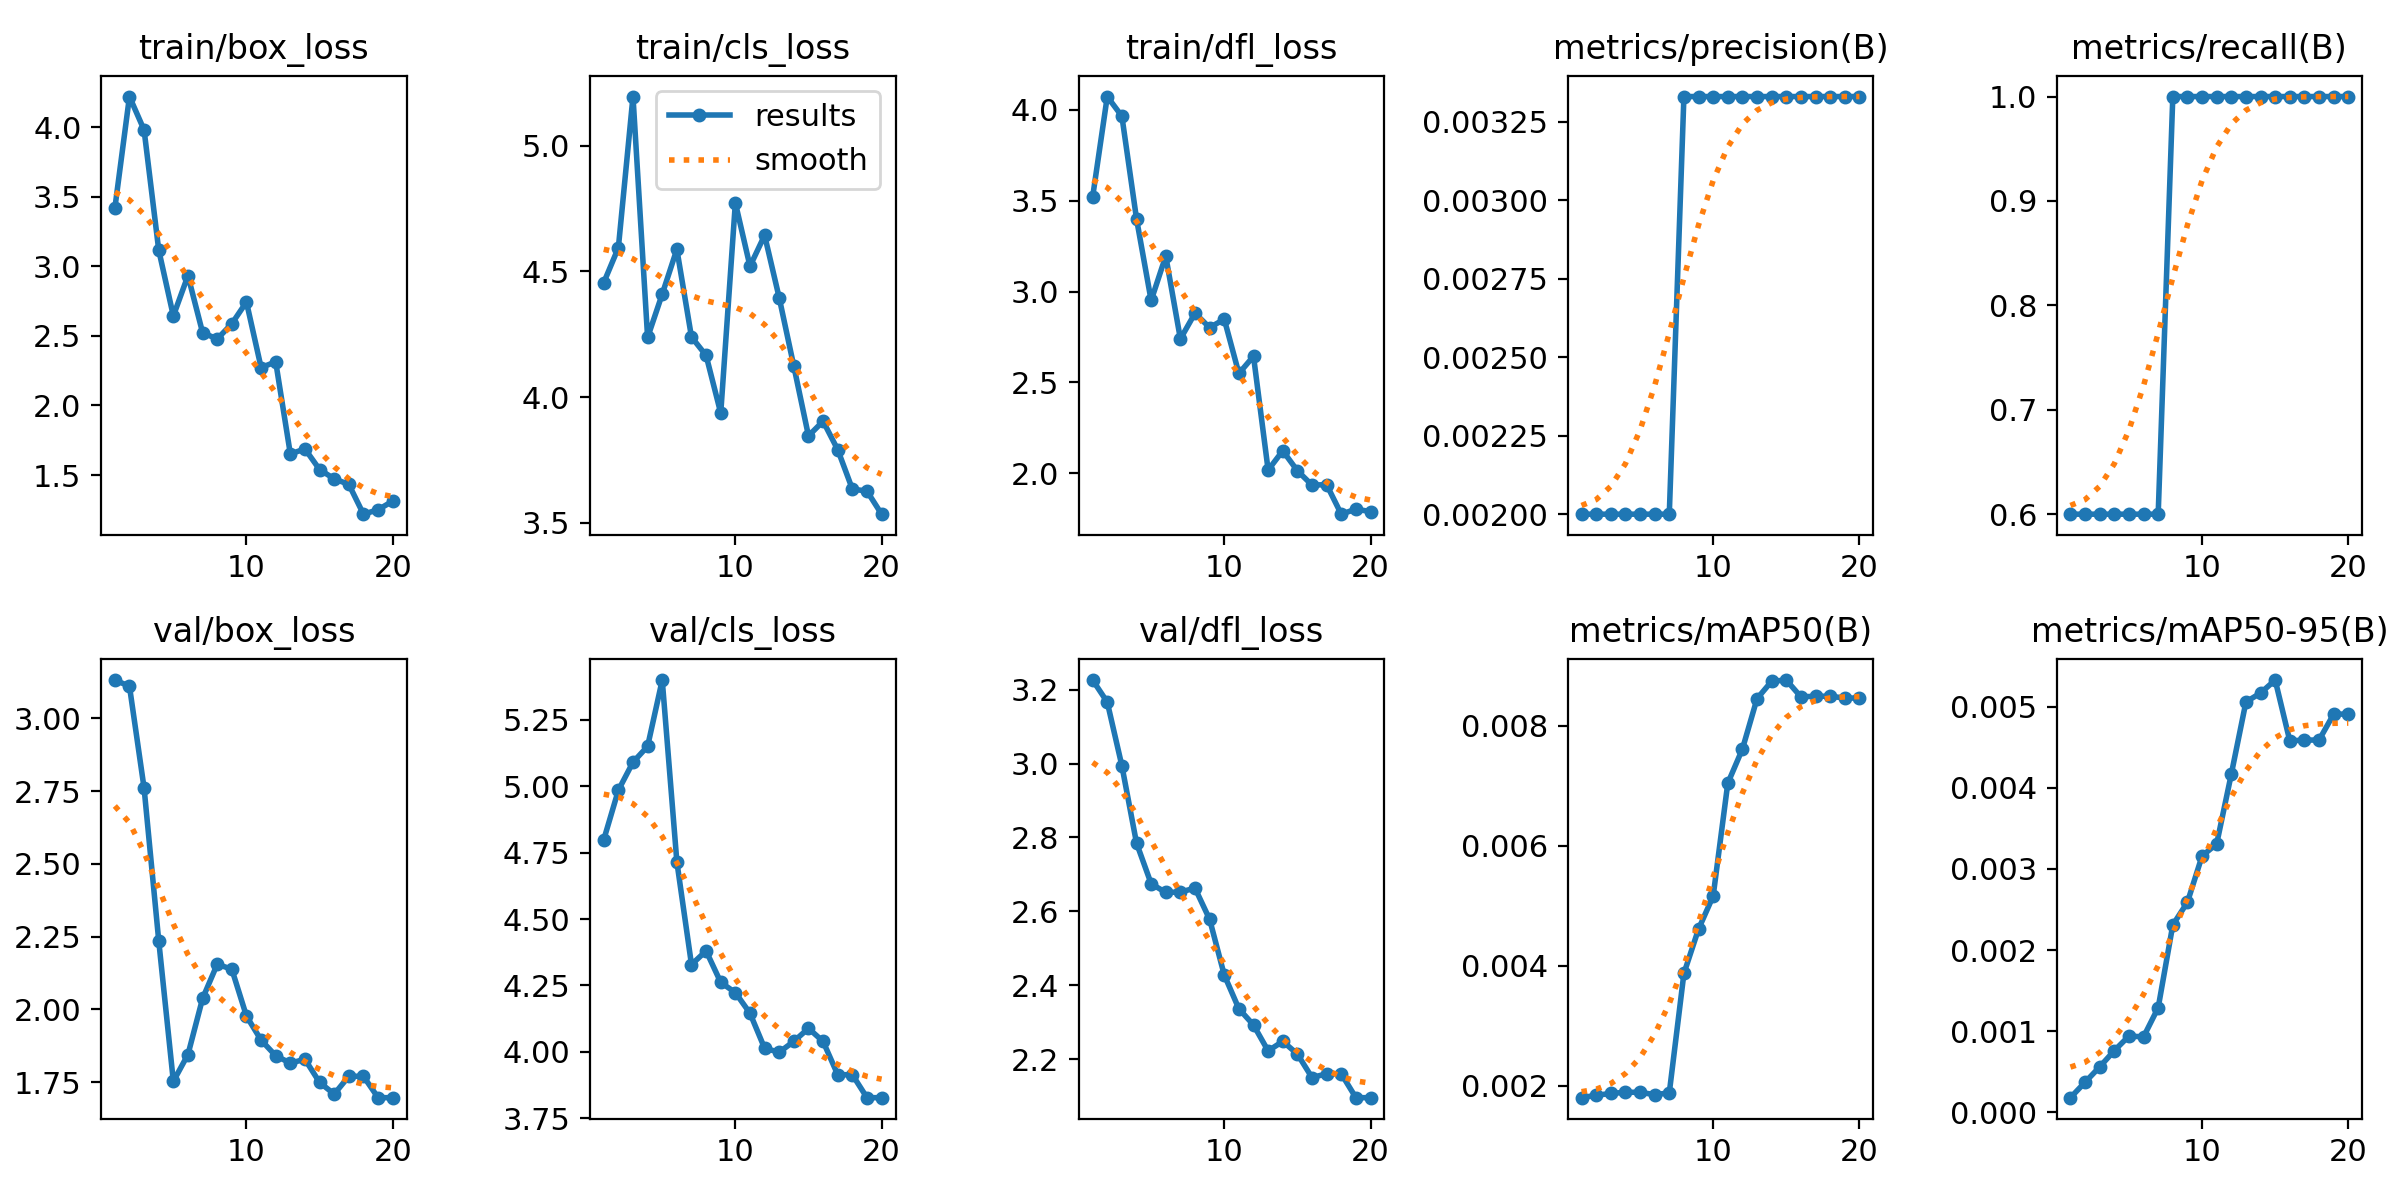

Values plotted in this chart, from the file beside it:
epoch, time, train/box_loss, train/cls_loss, train/dfl_loss, metrics/precision(B), metrics/recall(B), metrics/mAP50(B), metrics/mAP50-95(B), val/box_loss, val/cls_loss, val/dfl_loss, lr/pg0, lr/pg1, lr/pg2
1, 2.933, 3.416, 4.455, 3.521, 0.002, 0.6, 0.0018, 0.00018, 3.132, 4.798, 3.226, 0, 0, 0
2, 6.265, 4.22, 4.594, 4.074, 0.002, 0.6, 0.00184, 0.00037, 3.111, 4.984, 3.166, 1.901e-05, 1.901e-05, 1.901e-05
3, 9.668, 3.98, 5.196, 3.965, 0.002, 0.6, 0.00187, 0.00056, 2.761, 5.09, 2.994, 3.604e-05, 3.604e-05, 3.604e-05
4, 13.01, 3.118, 4.237, 3.401, 0.002, 0.6, 0.00189, 0.00076, 2.237, 5.149, 2.785, 5.109e-05, 5.109e-05, 5.109e-05
5, 16.06, 2.643, 4.41, 2.951, 0.002, 0.6, 0.00189, 0.00094, 1.753, 5.399, 2.675, 6.416e-05, 6.416e-05, 6.416e-05
6, 19.2, 2.933, 4.588, 3.196, 0.002, 0.6, 0.00185, 0.00093, 1.845, 4.715, 2.651, 7.525e-05, 7.525e-05, 7.525e-05
7, 22.39, 2.524, 4.239, 2.739, 0.002, 0.6, 0.00188, 0.00129, 2.038, 4.329, 2.653, 8.436e-05, 8.436e-05, 8.436e-05
8, 25.44, 2.477, 4.166, 2.881, 0.00333, 1, 0.00387, 0.00231, 2.155, 4.38, 2.663, 9.149e-05, 9.149e-05, 9.149e-05
9, 28.78, 2.588, 3.936, 2.801, 0.00333, 1, 0.00461, 0.00259, 2.138, 4.262, 2.579, 9.664e-05, 9.664e-05, 9.664e-05
10, 31.75, 2.743, 4.773, 2.848, 0.00333, 1, 0.00516, 0.00316, 1.977, 4.223, 2.428, 9.981e-05, 9.981e-05, 9.981e-05
11, 34.85, 2.273, 4.52, 2.549, 0.00333, 1, 0.00704, 0.00331, 1.894, 4.146, 2.337, 0.000101, 0.000101, 0.000101
12, 37.98, 2.313, 4.644, 2.644, 0.00333, 1, 0.00761, 0.00417, 1.841, 4.014, 2.293, 0.0001002, 0.0001002, 0.0001002
13, 41.19, 1.652, 4.395, 2.017, 0.00333, 1, 0.00845, 0.00506, 1.815, 3.999, 2.223, 9.744e-05, 9.744e-05, 9.744e-05
14, 44.51, 1.687, 4.122, 2.123, 0.00333, 1, 0.00874, 0.00517, 1.828, 4.04, 2.249, 9.269e-05, 9.269e-05, 9.269e-05
15, 47.67, 1.539, 3.845, 2.014, 0.00333, 1, 0.00876, 0.00533, 1.749, 4.089, 2.214, 8.596e-05, 8.596e-05, 8.596e-05
16, 50.72, 1.472, 3.904, 1.935, 0.00333, 1, 0.00848, 0.00458, 1.709, 4.039, 2.151, 7.725e-05, 7.725e-05, 7.725e-05
17, 53.77, 1.433, 3.791, 1.937, 0.00333, 1, 0.00849, 0.00459, 1.77, 3.914, 2.161, 6.656e-05, 6.656e-05, 6.656e-05
18, 56.95, 1.219, 3.634, 1.774, 0.00333, 1, 0.00849, 0.00459, 1.77, 3.914, 2.161, 5.389e-05, 5.389e-05, 5.389e-05
19, 60.07, 1.25, 3.626, 1.802, 0.00333, 1, 0.00846, 0.00491, 1.697, 3.828, 2.096, 3.924e-05, 3.924e-05, 3.924e-05
20, 63.06, 1.312, 3.534, 1.789, 0.00333, 1, 0.00846, 0.00491, 1.697, 3.828, 2.096, 2.261e-05, 2.261e-05, 2.261e-05
